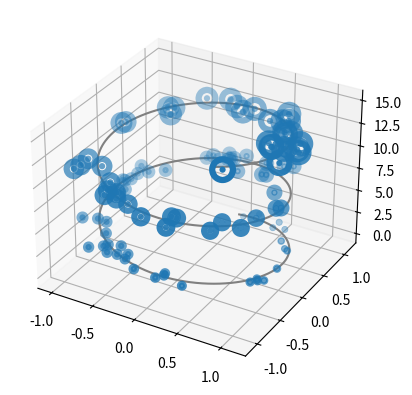

The matplotlib source for this figure:
#绘制三角螺旋线
from mpl_toolkits import mplot3d
import matplotlib.pyplot as plt
import numpy as np

ax = plt.axes(projection='3d')

#三维线的数据
zline = np.linspace(0, 15, 1000)
xline = np.sin(zline)
yline = np.cos(zline)
ax.plot3D(xline, yline, zline, 'gray')

# 三维散点的数据
zdata = 15 * np.random.random(100)
xdata = np.sin(zdata) + 0.1 * np.random.randn(100)
ydata = np.cos(zdata) + 0.1 * np.random.randn(100)
ax.scatter(xdata, ydata, zdata, linewidths=zdata)
plt.show()